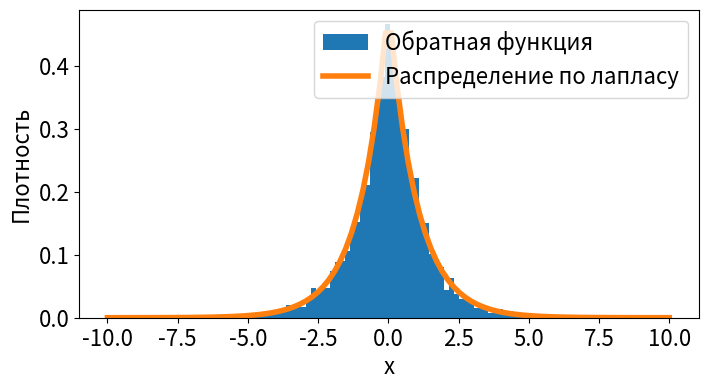

The matplotlib source for this figure:
#Рандом по Лапласу и по обратной ему функции
import random
import numpy as np
from scipy.stats import uniform
import matplotlib.pyplot as plt
from scipy.stats import laplace

plt.rcParams.update({'font.size': 16})

def inverse_transform_laplace(b, mu, num_samples):
    u = uniform.rvs(size=num_samples)
    x = mu-b*np.sign(u-0.5)*np.log(1-2*np.abs(u-0.5))
    return x


plt.figure(figsize=(8, 4))
plt.hist(inverse_transform_laplace(1, 0, 5000),bins=100, density=True, label='Обратная функция');
x_n = np.linspace(-10, 10, 100)
plt.plot(x_n, laplace().pdf(x_n), lw=4, label='Распределение по лапласу')
plt.legend()
plt.xlabel('x')
plt.ylabel('Плотность')
